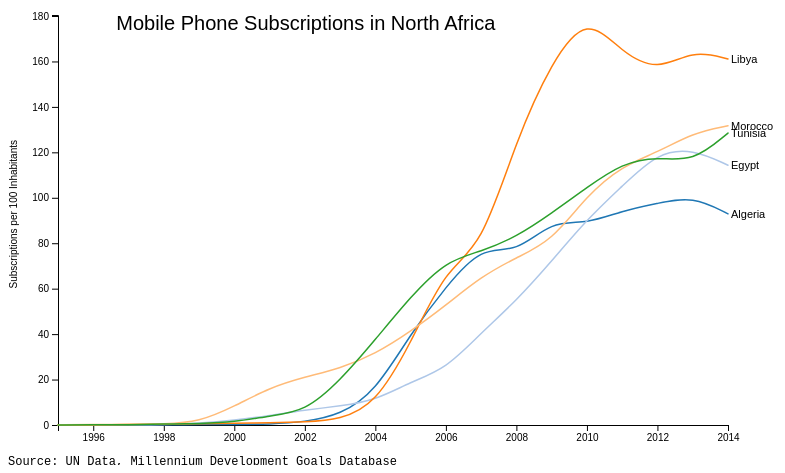
D3 v4 page, settled after 360 driven frames (6 s of simulated time); the page loaded 1 data file(s).


  //define chart margins
  let svg = d3.select("svg"),
    margin = {top: 50, right: 80, bottom: 40, left: 50},
    width = svg.attr("width") - margin.left - margin.right,
    height = svg.attr("height") - margin.top - margin.bottom,
    g = svg.append("g").attr("transform", "translate(" + margin.left + "," +margin.top + ")");

  //define time format
  let parseYear = d3.timeParse("%Y");

  //define scales
  let x = d3.scaleTime().range([0, width]),
    y = d3.scaleLinear().range([height, 0]),
    //color scale
    z = d3.scaleOrdinal(d3.schemeCategory20);

  //define line generator
  let line = d3.line()
    .curve(d3.curveBasis)
    .x(function(d) { return x(d.year); })
    .y(function(d) { return y(d.subscriptionCount); });

  //load data
  d3.csv("data.csv", type, function(error, data) {
    if(error) throw error;

    console.log(data);
    //parse data
    let countries = data.columns.slice(1).map(function(id) {
      return {
        id: id,
        values: data.map(function(d) {
          return {year: d.year, subscriptionCount: d[id]};
        })
      };
    });

    console.log(countries);

    //define x axis
    x.domain(d3.extent(data, function(d) { return d.year; }));

    //define y axis
    y.domain([
      d3.min(countries, function(c) { return d3.min(c.values, function (d) { return d.subscriptionCount; }); }),
      d3.max(countries, function(c) { return d3.max(c.values, function(d) { return d.subscriptionCount; }); })
    ]);

    //define color scale
    z.domain(countries.map(function(c) { return c.id; }));

    //append x axis
    g.append("g")
      .attr("class", "axis axis-x")
      .attr("transform", "translate(0," + height + ")")
      .call(d3.axisBottom(x));

    //append y axis
    g.append("g")
      .attr("class", "axis axis-y")
      .call(d3.axisLeft(y))
      .append("text")
      .attr("transform", "rotate(-90)")
      .attr("y", -50)
      .attr("x", -125)
      .attr("dy", "0.9em")
      .attr("fill", "#000")
      .text("Subscriptions per 100 Inhabitants");

    //append country data to svg
    let country = g.selectAll(".country")
      .data(countries)
      .enter()
      .append("g")
      .attr("class", "country");

    //append country path to svg
    country.append("path")
      .attr("class", "line")
            .attr("d", function(d) { return line(d.values); })
      .style("stroke", function(d) { return z(d.id); })
      .style("stroke-linecap", "round");
  
    //append country labels to svg
    country.append("text")
      .datum(function(d) { return {id: d.id, value: d.values[d.values.length - 1]}; })
      .attr("transform", function(d) { return "translate(" + x(d.value.year) + "," + y(d.value.subscriptionCount) + ")"; })
      .attr("x", 3)
      .attr("dy", "0.35em")
      .style("font", "11px sans-serif")
      .text(function(d) { return d.id; });
    
  });

  //bind with multiseries data
  function type(d, _, columns) {
    d.year = parseYear(d.year);
    //iterate through each column
    for(var i = 1, n = columns.length, c; i < n; ++i)
      //bind column data to year
      d[c = columns[i]] = +d[c];
      return d;
  }

  //define chart title
  let title = svg.append("g")
    .attr("class", "title");
  title.append("text")
    .attr("x", (width/2.25))
    .attr("y", 65)
    .attr("text-anchor", "middle")
    .style("font", "20px sans-serif")
    .text("Mobile Phone Subscriptions in North Africa");

  //define the data source
  let source = svg.append("g")
    .attr("class", "source");
  source.append("text")
    .attr("x", 0)
    .attr("y", 500)
    .attr("text-anchor", "left")
    .style("font", "12px monospace")
    .text("Source: UN Data, Millennium Development Goals Database")

  

### data: data.csv
year, Algeria, Egypt, Libya, Morocco, Tunisia
1995, 0.016, 0.01205, 0, 0.11, 0.03546
1996, 0.0392, 0.01186, 0, 0.1577, 0.0713
1997, 0.05734, 0.1036, 0.2031, 0.2695, 0.08288
1998, 0.0584, 0.1417, 0.3993, 0.4164, 0.4172
1999, 0.2302, 0.7388, 0.5891, 1.301, 0.5846
2000, 0.2711, 2.056, 0.7728, 8.157, 1.247
2001, 0.311, 4.157, 0.9508, 16.44, 4.032
2002, 1.382, 6.581, 1.311, 21.15, 5.891
2003, 4.384, 8.35, 2.342, 24.88, 19.47
2004, 14.59, 10.83, 9.079, 31.27, 37.55
2005, 40.23, 18.99, 35.75, 41.14, 56.52
2006, 60.85, 24.66, 69.07, 52.66, 72.23
2007, 78.53, 40.54, 77.83, 65.31, 76.34
2008, 75.66, 54.69, 125.6, 73.71, 82.78
2009, 89.96, 72.1, 159.9, 80.93, 93.21
2010, 88.44, 90.5, 180.4, 101.1, 104.5
2011, 94.31, 105.1, 163.8, 114, 115.2
2012, 97.52, 119.9, 155.8, 120, 118.1
2013, 100.8, 121.5, 165, 128.5, 115.6
2014, 92.95, 114.3, 161.1, 131.7, 128.5